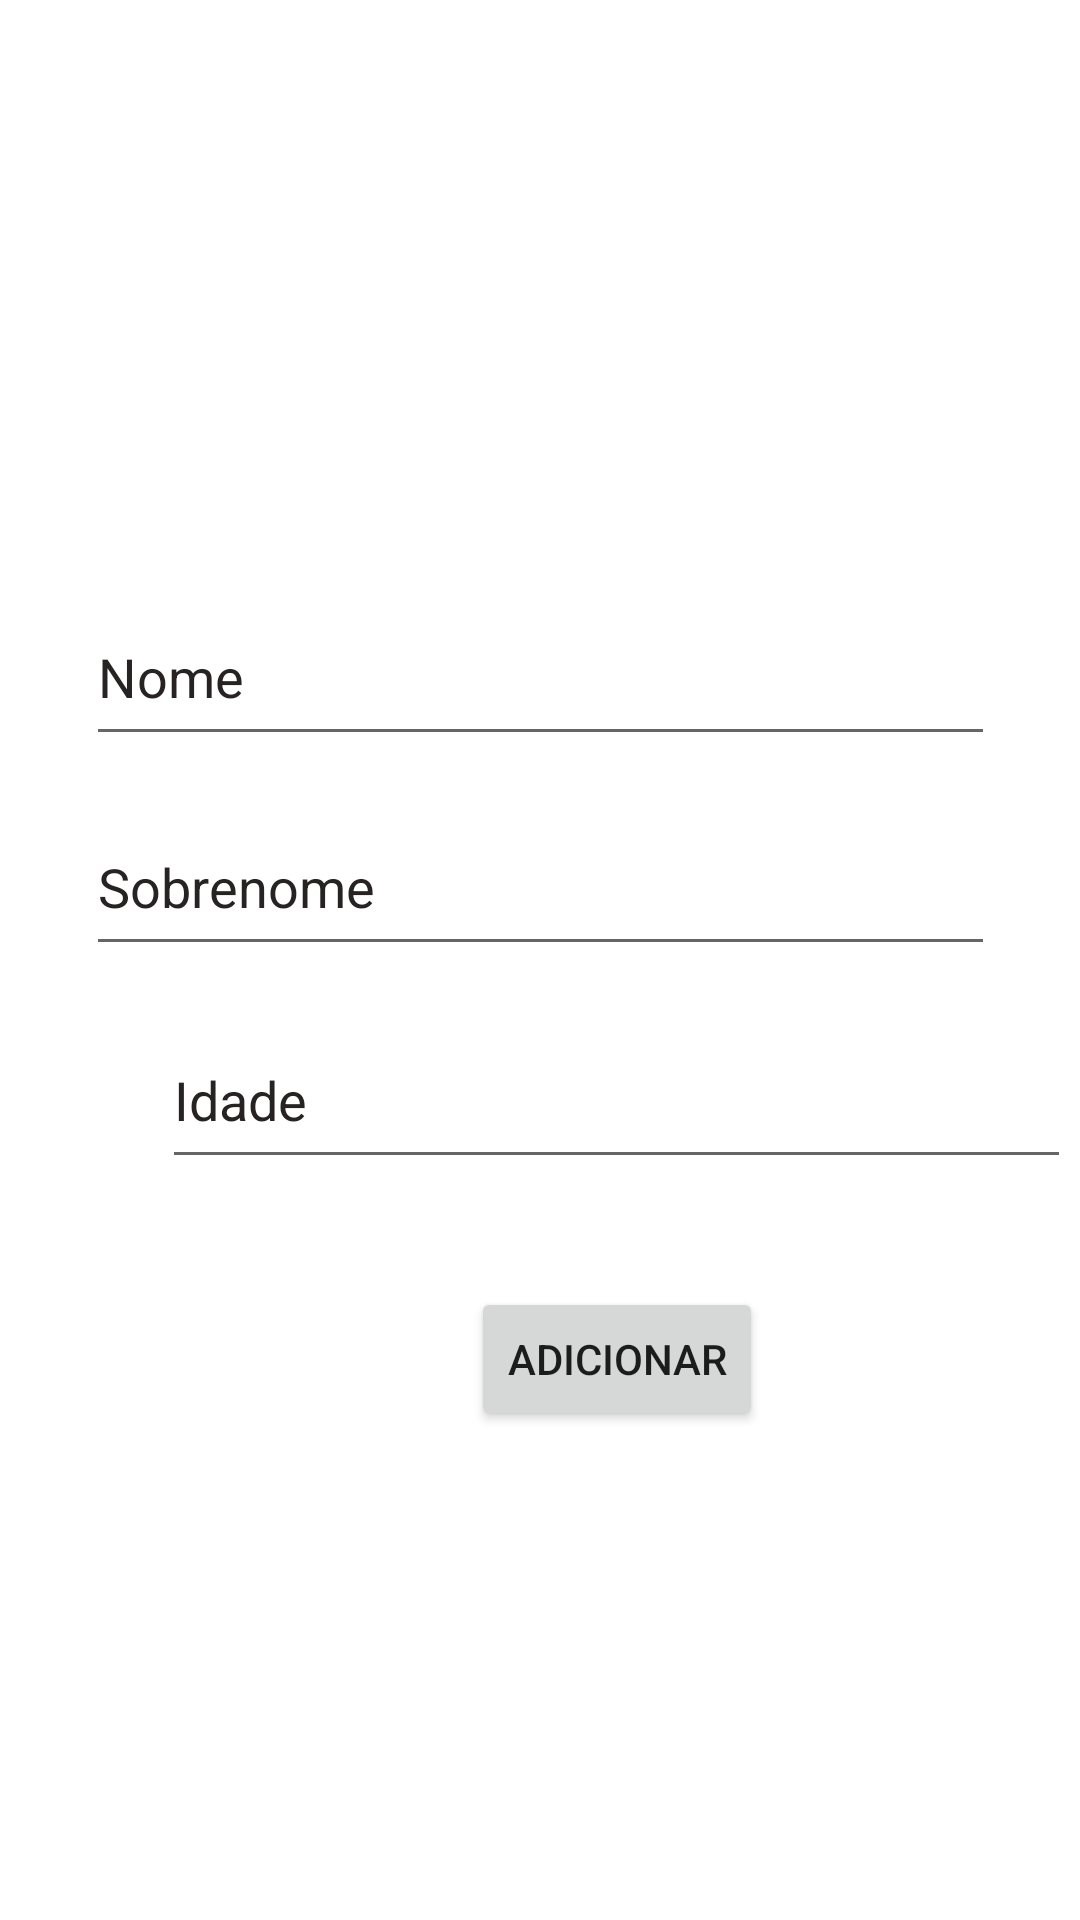

Here is an Android app screen rendered from its layout file. Give the layout XML and the strings, colors and styles it references.
<!-- AndroidManifest.xml: application theme Theme.SqliteComRoom -->
<!-- res/layout/fragment_add.xml -->
<?xml version="1.0" encoding="utf-8"?>
<androidx.constraintlayout.widget.ConstraintLayout xmlns:android="http://schemas.android.com/apk/res/android"
    xmlns:app="http://schemas.android.com/apk/res-auto"
    xmlns:tools="http://schemas.android.com/tools"
    android:layout_width="match_parent"
    android:layout_height="match_parent"
    android:background="#FFFFFF"
    tools:context=".AddFragment">

    <EditText
        android:id="@+id/input_nome"
        android:layout_width="303dp"
        android:layout_height="56dp"
        android:layout_marginTop="196dp"
        android:ems="10"
        android:hint="@string/Nome"
        android:inputType="textPersonName"
        android:textColor="#000000"
        android:textColorHint="#272323"
        app:layout_constraintEnd_toEndOf="parent"
        app:layout_constraintStart_toStartOf="parent"
        app:layout_constraintTop_toTopOf="parent" />

    <EditText
        android:id="@+id/input_sobrenome"
        android:layout_width="303dp"
        android:layout_height="56dp"
        android:layout_marginStart="54dp"
        android:layout_marginTop="14dp"
        android:layout_marginEnd="54dp"
        android:ems="10"
        android:hint="@string/Sobrenome"
        android:inputType="textPersonName"
        android:textColor="#000000"
        android:textColorHint="#272323"
        app:layout_constraintEnd_toEndOf="parent"
        app:layout_constraintStart_toStartOf="parent"
        app:layout_constraintTop_toBottomOf="@+id/input_nome" />

    <EditText
        android:id="@+id/input_idade"
        android:layout_width="303dp"
        android:layout_height="56dp"
        android:layout_marginStart="54dp"
        android:layout_marginTop="15dp"
        android:layout_marginEnd="64dp"
        android:ems="10"
        android:hint="@string/Idade"
        android:inputType="textPersonName"
        android:textColor="#000000"
        android:textColorHint="#272323"
        app:layout_constraintEnd_toEndOf="parent"
        app:layout_constraintHorizontal_bias="0.0"
        app:layout_constraintStart_toStartOf="parent"
        app:layout_constraintTop_toBottomOf="@+id/input_sobrenome" />

    <Button
        android:id="@+id/btn_add"
        android:layout_width="wrap_content"
        android:layout_height="wrap_content"
        android:layout_marginTop="36dp"
        android:text="@string/Add"
        app:layout_constraintEnd_toEndOf="@+id/input_idade"
        app:layout_constraintStart_toStartOf="@+id/input_idade"
        app:layout_constraintTop_toBottomOf="@+id/input_idade" />


</androidx.constraintlayout.widget.ConstraintLayout>
<!-- resources referenced by this layout -->
<resources>
  <string name="Add">Adicionar</string>
  <string name="Idade">Idade</string>
  <string name="Nome">Nome</string>
  <string name="Sobrenome">Sobrenome</string>
  <style name="Theme.SqliteComRoom" parent="Theme.MaterialComponents.DayNight.DarkActionBar">
          
          <item name="colorPrimary">@color/purple_500</item>
          <item name="colorPrimaryVariant">@color/purple_700</item>
          <item name="colorOnPrimary">@color/white</item>
          
          <item name="colorSecondary">@color/teal_200</item>
          <item name="colorSecondaryVariant">@color/teal_700</item>
          <item name="colorOnSecondary">@color/black</item>
          
          <item name="android:statusBarColor" tools:targetApi="l">?attr/colorPrimaryVariant</item>
          
      </style>
  <!-- not gathered from this repository: default colours our renderer supplied (Android Studio template values) -->
  <color name="purple_500">#FF6200EE</color>
  <color name="purple_700">#FF3700B3</color>
  <color name="teal_200">#FF03DAC5</color>
  <color name="teal_700">#FF018786</color>
  <color name="black">#FF000000</color>
  <color name="white">#FFFFFFFF</color>
</resources>
